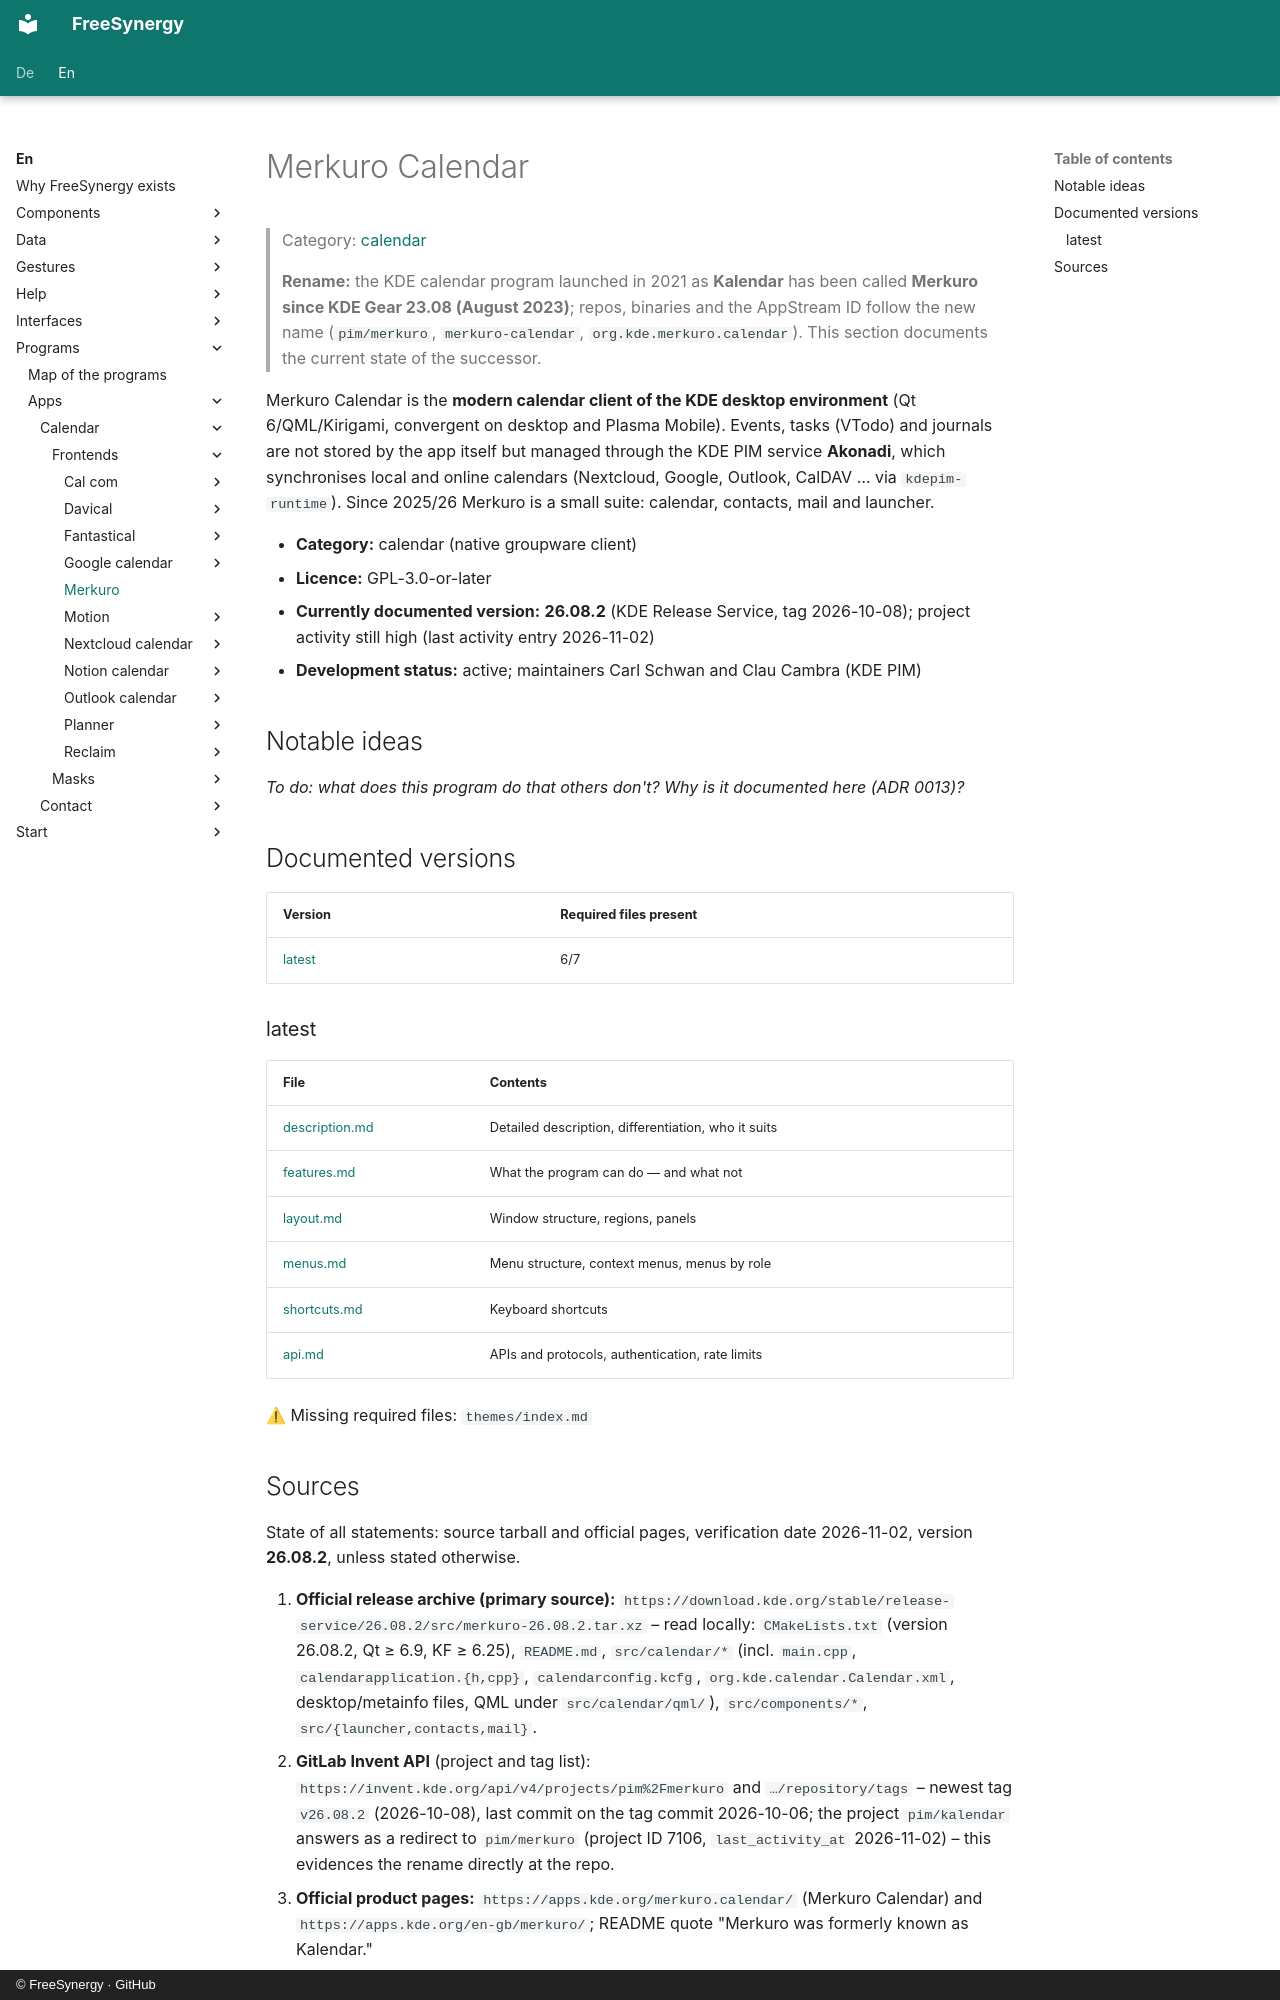

repository: FreeSynergy/fs-documentation · page: en/programs/apps/calendar/frontends/merkuro/index.html · generator: mkdocs · copyright: © FreeSynergy · GitHub

# Merkuro Calendar

> Category: [calendar](../../index.md)

> **Rename:** the KDE calendar program launched in 2021 as **Kalendar** has been called **Merkuro since KDE Gear 23.08 (August 2023)**; repos, binaries and the AppStream ID follow the new name (`pim/merkuro`, `merkuro-calendar`, `org.kde.merkuro.calendar`). This section documents the current state of the successor.

Merkuro Calendar is the **modern calendar client of the KDE desktop environment** (Qt 6/QML/Kirigami, convergent on desktop and Plasma Mobile). Events, tasks (VTodo) and journals are not stored by the app itself but managed through the KDE PIM service **Akonadi**, which synchronises local and online calendars (Nextcloud, Google, Outlook, CalDAV … via `kdepim-runtime`). Since 2025/26 Merkuro is a small suite: calendar, contacts, mail and launcher.

- **Category:** calendar (native groupware client)
- **Licence:** GPL-3.0-or-later
- **Currently documented version:** **26.08.2** (KDE Release Service, tag 2026-10-08); project activity still high (last activity entry 2026-11-02)
- **Development status:** active; maintainers Carl Schwan and Clau Cambra (KDE PIM)

## Notable ideas

_To do: what does this program do that others don't? Why is it documented here (ADR 0013)?_

## Documented versions

<!-- gen:versions (scripts/gen_frontend_indexes.py) — edits inside are overwritten -->
| Version | Required files present |
|---------|------------------------|
| [latest](latest/description.md) | 6/7 |

### latest

| File | Contents |
|------|----------|
| [description.md](latest/description.md) | Detailed description, differentiation, who it suits |
| [features.md](latest/features.md) | What the program can do — and what not |
| [layout.md](latest/layout.md) | Window structure, regions, panels |
| [menus.md](latest/menus.md) | Menu structure, context menus, menus by role |
| [shortcuts.md](latest/shortcuts.md) | Keyboard shortcuts |
| [api.md](latest/api.md) | APIs and protocols, authentication, rate limits |

⚠ Missing required files: `themes/index.md`
<!-- /gen:versions -->
